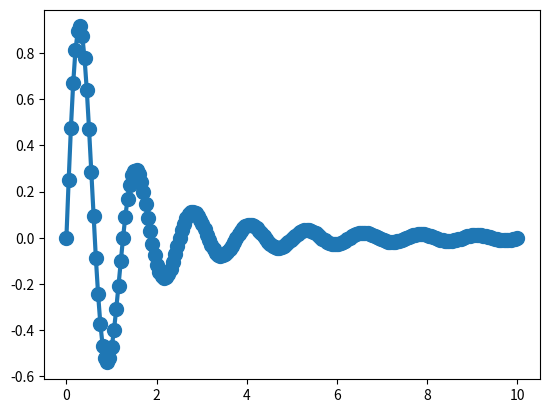

The matplotlib source for this figure:
# -*- coding: utf-8 -*-
import numpy as np
import matplotlib.pyplot as plt

x = np.linspace(0, 10, 200)
y = np.sin(5*x) / (1+x**2)
plt.plot(x, y, lw=3, marker='o', ms=10)
plt.show()